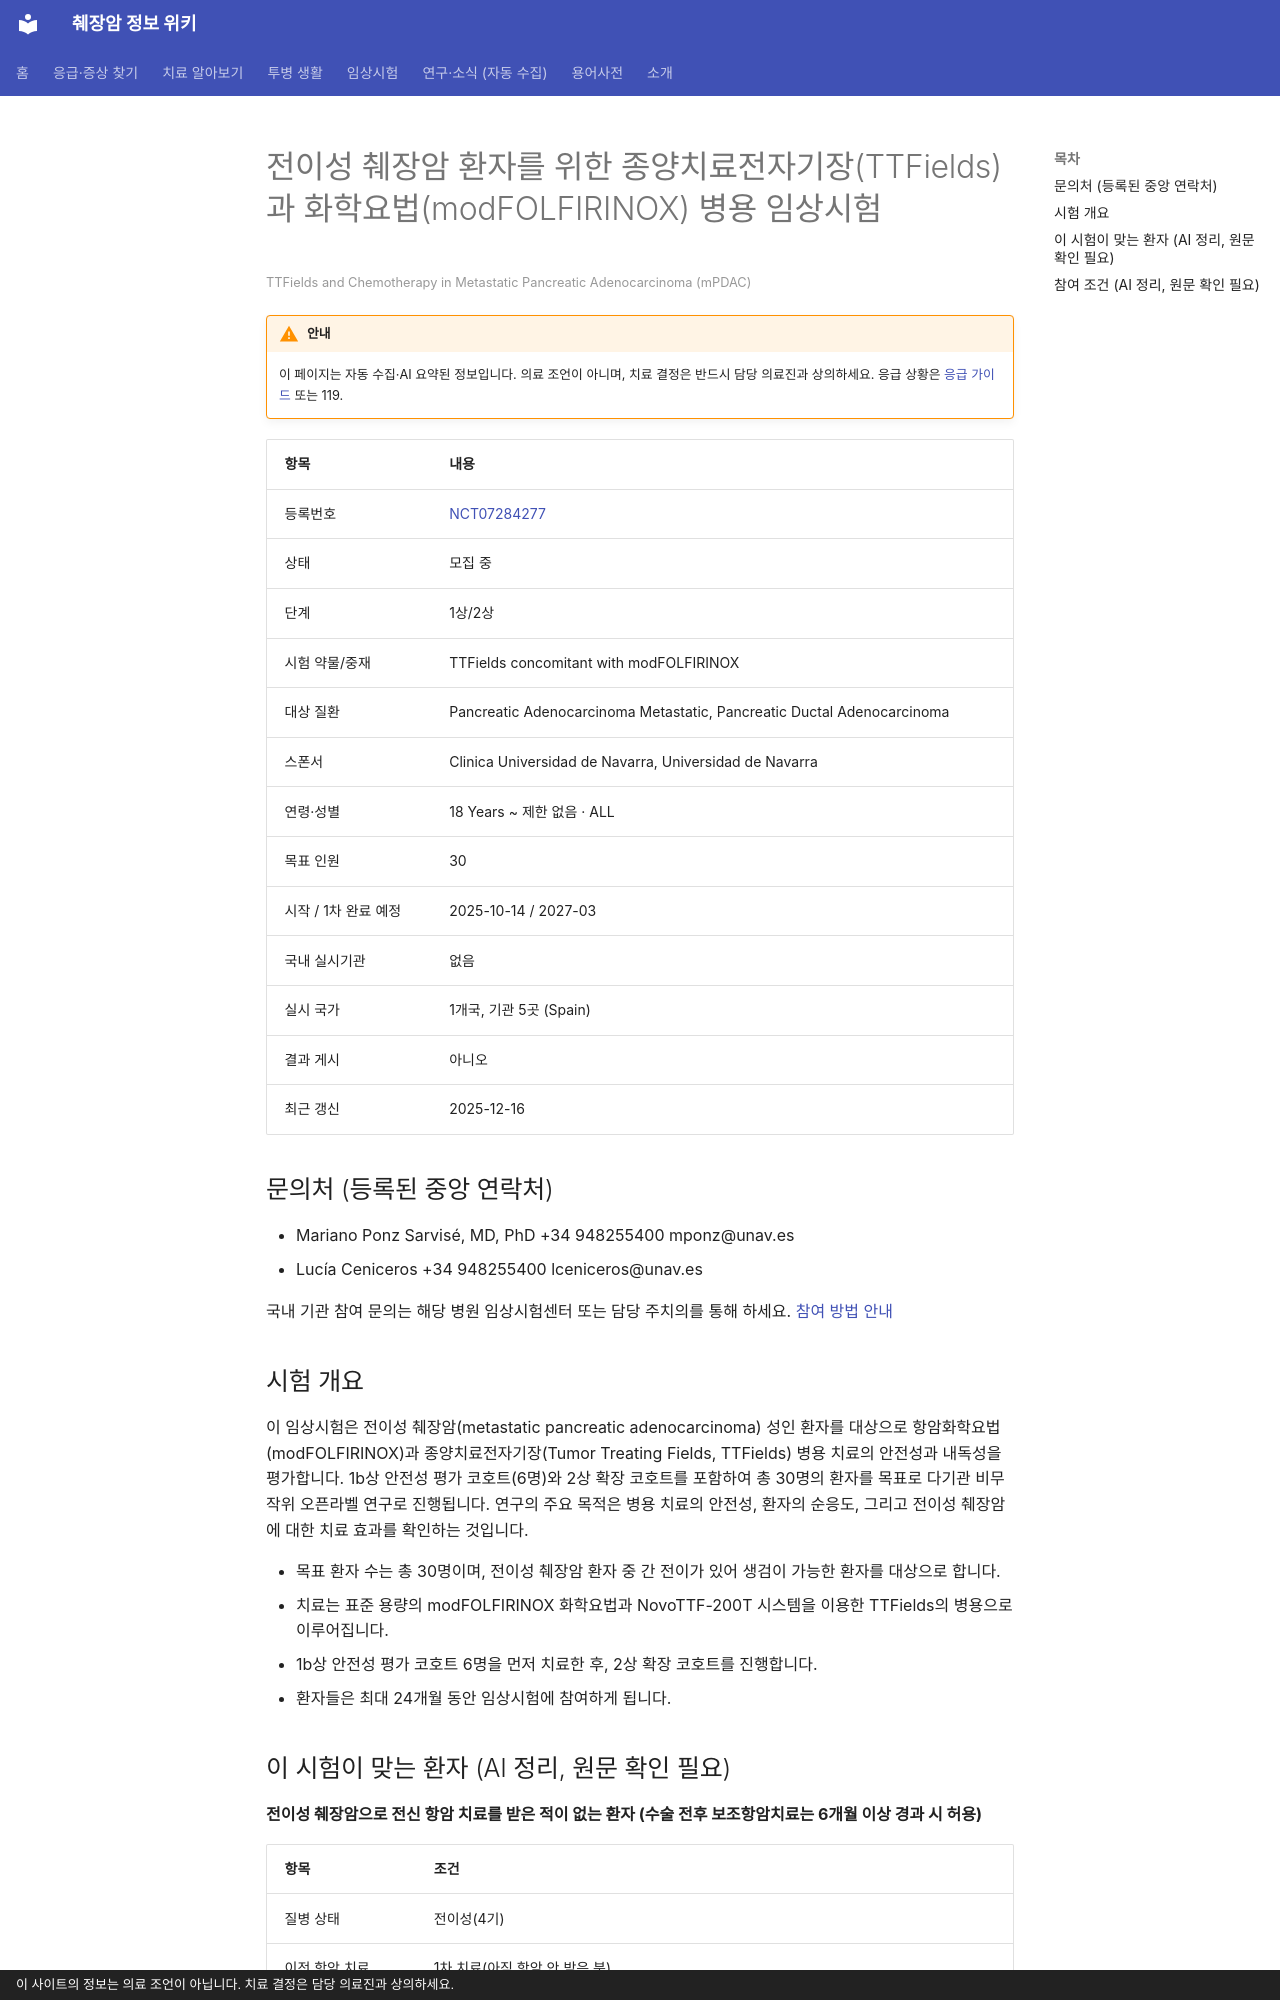

repository: hizorro88-rgb/papersearcher · page: _generated/trials/NCT07284277/index.html · generator: mkdocs · copyright: 이 사이트의 정보는 의료 조언이 아닙니다. 치료 결정은 담당 의료진과 상의하세요.

---
title: "NCT07284277 전이성 췌장암 환자를 위한 종양치료전자기장(TTFields)과 화학요법(modFOLFIRINOX) 병용 임…"
description: "1상/2상 · 모집 중"
comments: true
search:
  boost: 0.4
---

# 전이성 췌장암 환자를 위한 종양치료전자기장(TTFields)과 화학요법(modFOLFIRINOX) 병용 임상시험

<small>TTFields and Chemotherapy in Metastatic Pancreatic Adenocarcinoma (mPDAC)</small>

!!! warning "안내"
    이 페이지는 자동 수집·AI 요약된 정보입니다. 의료 조언이 아니며, 치료 결정은 반드시 담당 의료진과 상의하세요. 응급 상황은 [응급 가이드](../../guides/emergency/index.md) 또는 119.

| 항목 | 내용 |
|---|---|
| 등록번호 | [NCT07284277](https://clinicaltrials.gov/study/NCT07284277) |
| 상태 | 모집 중 |
| 단계 | 1상/2상 |
| 시험 약물/중재 | TTFields concomitant with modFOLFIRINOX |
| 대상 질환 | Pancreatic Adenocarcinoma Metastatic, Pancreatic Ductal Adenocarcinoma |
| 스폰서 | Clinica Universidad de Navarra, Universidad de Navarra |
| 연령·성별 | 18 Years ~ 제한 없음 · ALL |
| 목표 인원 | 30 |
| 시작 / 1차 완료 예정 | 2025-10-14 / 2027-03 |
| 국내 실시기관 | 없음 |
| 실시 국가 | 1개국, 기관 5곳 (Spain) |
| 결과 게시 | 아니오 |
| 최근 갱신 | 2025-12-16 |

## 문의처 (등록된 중앙 연락처)

- Mariano Ponz Sarvisé, MD, PhD +34 948255400 mponz@unav.es
- Lucía Ceniceros +34 948255400 lceniceros@unav.es

국내 기관 참여 문의는 해당 병원 임상시험센터 또는 담당 주치의를 통해 하세요. [참여 방법 안내](../../guides/trials/how-to-apply.md)

## 시험 개요

이 임상시험은 전이성 췌장암(metastatic pancreatic adenocarcinoma) 성인 환자를 대상으로 항암화학요법(modFOLFIRINOX)과 종양치료전자기장(Tumor Treating Fields, TTFields) 병용 치료의 안전성과 내독성을 평가합니다. 1b상 안전성 평가 코호트(6명)와 2상 확장 코호트를 포함하여 총 30명의 환자를 목표로 다기관 비무작위 오픈라벨 연구로 진행됩니다. 연구의 주요 목적은 병용 치료의 안전성, 환자의 순응도, 그리고 전이성 췌장암에 대한 치료 효과를 확인하는 것입니다.

- 목표 환자 수는 총 30명이며, 전이성 췌장암 환자 중 간 전이가 있어 생검이 가능한 환자를 대상으로 합니다.
- 치료는 표준 용량의 modFOLFIRINOX 화학요법과 NovoTTF-200T 시스템을 이용한 TTFields의 병용으로 이루어집니다.
- 1b상 안전성 평가 코호트 6명을 먼저 치료한 후, 2상 확장 코호트를 진행합니다.
- 환자들은 최대 24개월 동안 임상시험에 참여하게 됩니다.

## 이 시험이 맞는 환자 (AI 정리, 원문 확인 필요)

**전이성 췌장암으로 전신 항암 치료를 받은 적이 없는 환자 (수술 전후 보조항암치료는 6개월 이상 경과 시 허용)**

| 항목 | 조건 |
|---|---|
| 질병 상태 | 전이성(4기) |
| 이전 항암 치료 | 1차 치료(아직 항암 안 받은 분) |
| 받았으면 참여 불가 | 젬시타빈, FOLFIRINOX, 백금계(옥살리플라틴 등), 5-FU 계열, 이리노테칸, 탁산(아브락산 등) |
| ECOG 수행능력 | 1 이하 |
| 측정 가능 병변 | 필요 |

주요 제외 기준: 전이성 췌장암에 대한 이전 항암 치료 경력 · 치료되지 않은 뇌전이 · 몸체에 심박동기 등 이식형 전자 의료기기 장착 · 조절되지 않는 심혈관 질환 또는 중증 동반 질환

내 상황에 맞는지 한 번에 보려면 [맞춤 임상시험 찾기](../../guides/trials/finder.md).
